Image classification data set "dataset" (stahiomar/Cat-Breed-Classification-using-CNN on GitHub). Class labels (3): orange cat, siamese cat, sphynx cat.

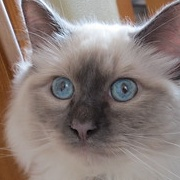
Label: siamese cat

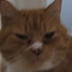
Label: orange cat

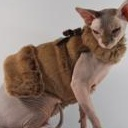
Label: sphynx cat

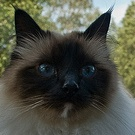
Label: siamese cat

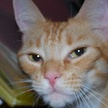
Label: orange cat

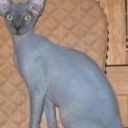
Label: sphynx cat
